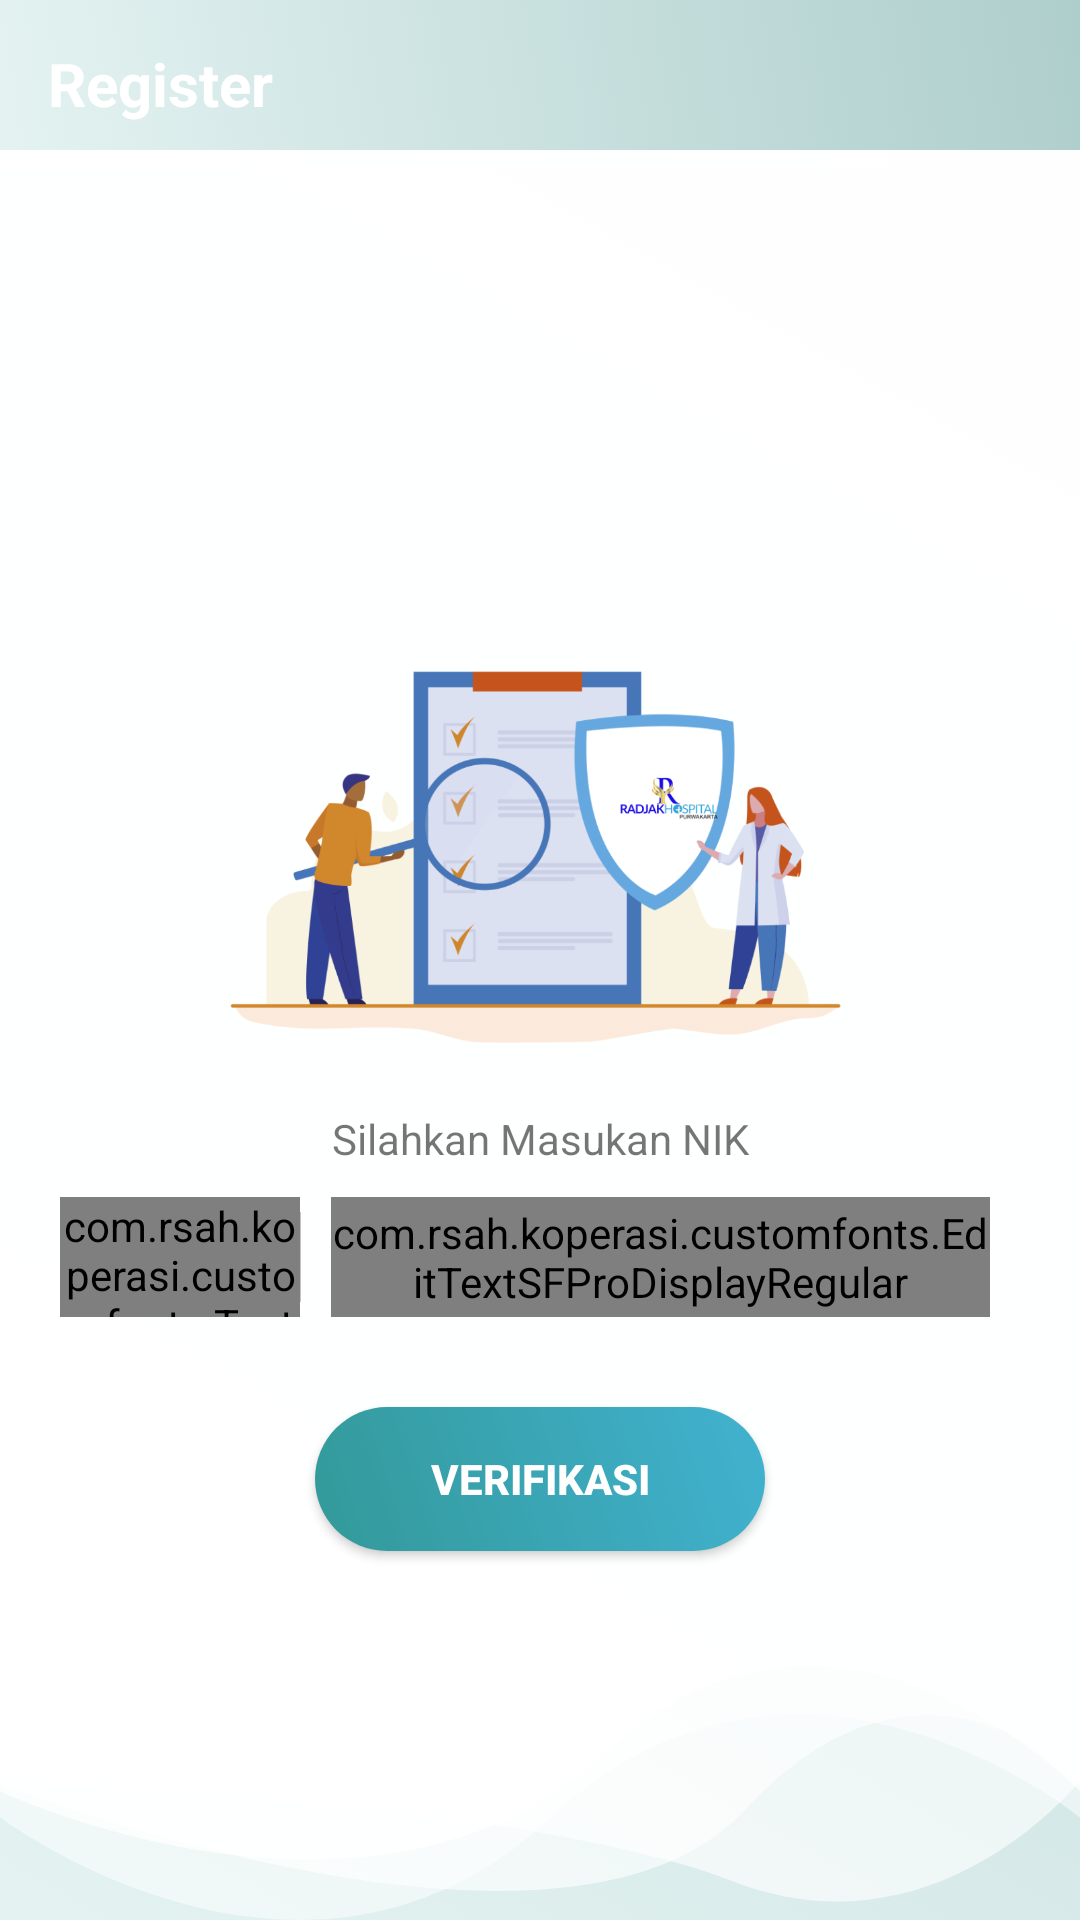

Android layout source for this screen:
<!-- AndroidManifest.xml: application theme AppTheme -->
<!-- res/layout/activity_registernew.xml -->
<?xml version="1.0" encoding="utf-8"?>
<RelativeLayout xmlns:android="http://schemas.android.com/apk/res/android"
    xmlns:app="http://schemas.android.com/apk/res-auto"
    xmlns:tools="http://schemas.android.com/tools"
    android:layout_width="match_parent"
    android:layout_height="match_parent"
    android:background="@drawable/gradientbg"
    tools:context=".Auth.Login">



    <com.google.android.material.appbar.AppBarLayout
        android:id="@+id/appbar"
        android:layout_width="match_parent"
        android:layout_height="wrap_content"
        android:theme="@style/Base.ThemeOverlay.AppCompat.Dark">

        <androidx.appcompat.widget.Toolbar
            android:id="@+id/toolbar_pay"
            android:layout_width="match_parent"
            android:layout_height="?android:attr/actionBarSize"
            android:layout_gravity="center"
            android:background="@drawable/gradientbg"
            android:theme="@style/ToolbarTheme"
            app:elevation="4dp"
            app:popupTheme="@style/Base.Theme.AppCompat.Light.DarkActionBar">

            <TextView

                android:id="@+id/toolbar_title"
                android:layout_width="match_parent"
                android:layout_height="wrap_content"
                android:layout_gravity="center"
                android:text="Register"
                android:textColor="#fff"
                android:textSize="20dp"
                android:textStyle="bold" />

        </androidx.appcompat.widget.Toolbar>

    </com.google.android.material.appbar.AppBarLayout>



    <LinearLayout
        android:background="@drawable/ic_bg_one"
        android:layout_marginTop="50dp"
        android:layout_width="match_parent"
        android:layout_height="match_parent">


    <LinearLayout
        android:layout_marginRight="20dp"
        android:layout_marginLeft="20dp"
        android:orientation="vertical"
        android:layout_marginTop="50dp"
        android:layout_width="match_parent"
        android:layout_height="match_parent">

        <LinearLayout
            android:layout_marginTop="100dp"
            android:layout_width="match_parent"
            android:layout_height="150dp">

            <ImageView
                android:layout_width="match_parent"
                android:layout_height="match_parent"
                android:src="@drawable/search" />

        </LinearLayout>
        <TextView
            android:layout_gravity="center"
            android:layout_marginTop="20dp"
            android:layout_width="match_parent"
            android:layout_height="wrap_content"
            android:textAlignment="center"
            android:text="Silahkan Masukan NIK" />

        <LinearLayout
            android:background="@drawable/round_edittext_background"
            android:layout_width="match_parent"
            android:layout_height="40dp"
            android:layout_marginTop="10dp">




            <com.rsah.koperasi.customfonts.TextViewSFProDisplayMedium
                android:id="@+id/co"
                android:layout_width="80dp"
                android:layout_height="wrap_content"
                android:gravity="center"
                android:text="NIK"
                android:inputType="number"
                android:textAlignment="center"
                android:textColor="@color/black"
                android:textSize="15dp" />

            <View
                android:layout_width="0.1dp"
                android:layout_height="match_parent"
                android:layout_marginTop="5dp"
                android:layout_marginBottom="5dp"
                android:layout_toRightOf="@+id/countrycode"
                android:background="@color/dark_gray" />

            <com.rsah.koperasi.customfonts.EditTextSFProDisplayRegular
                android:id="@+id/nik"
                android:layout_width="match_parent"
                android:layout_height="match_parent"
                android:layout_marginLeft="10dp"
                android:layout_marginRight="10dp"
                android:layout_toRightOf="@+id/countrycode"
                android:background="@color/transparent"
                android:hint=""
                android:text=""
                android:maxLength="10"
                android:inputType="phone"
                android:textColor="@color/black"
                android:textColorHint="@color/gray"
                android:textSize="15dp" />



        </LinearLayout>

        <Button
            android:layout_gravity="center"
            android:id="@+id/btn_search"
            android:layout_width="150dp"
            android:layout_height="wrap_content"
            android:layout_marginTop="30dp"
            android:layout_marginBottom="20dp"
            android:background="@drawable/btn_primary"
            android:text="Verifikasi"
            android:textColor="#fff"
            android:textStyle="bold" />



    </LinearLayout>
    </LinearLayout>


    <include layout="@layout/progress_loading"/>

</RelativeLayout>
<!-- res/layout/progress_loading.xml (included above) -->
<RelativeLayout
    android:id="@+id/rlprogress"
    android:layout_width="match_parent"
    android:layout_height="match_parent"
    android:background="@color/progressvackground"
    android:clickable="true"
    android:visibility="gone"
    xmlns:android="http://schemas.android.com/apk/res/android">

    <de.hdodenhof.circleimageview.CircleImageView
        android:id="@+id/profileimage"
        android:layout_width="100dp"
        android:layout_height="100dp"
        android:layout_centerInParent="true"
        android:src="@color/white" />

    <TextView
        android:id="@+id/textprogress"
        android:layout_width="wrap_content"
        android:layout_height="wrap_content"
        android:layout_below="@id/profileimage"
        android:layout_centerHorizontal="true"
        android:layout_marginTop="20dp"
        android:text="Mohon Tunggu . ."
        android:textColor="@color/font_menu_color" />




    <LinearLayout
        android:id="@+id/lllogo"
        android:layout_width="match_parent"
        android:layout_height="wrap_content"
        android:layout_centerInParent="true"
        android:gravity="center"
        android:orientation="vertical">

        <ImageView
            android:src="@drawable/animateload"
            android:id="@+id/logo"
            android:layout_width="50dp"
            android:layout_height="50dp"
            android:elevation="10dp" />
    </LinearLayout>

</RelativeLayout>
<!-- resources referenced by this layout -->
<resources>
  <color name="black">#2F2F2F</color>
  <color name="dark_gray">#c4c4c4</color>
  <color name="font_menu_color">#339999</color>
  <color name="gray">#b6b6b6</color>
  <color name="progressvackground">#e4f3f2</color>
  <color name="transparent">#00FFFFFF</color>
  <color name="white">#fff</color>
  <!-- drawable btn_primary (drawable) -->
  <?xml version="1.0" encoding="utf-8"?>
  <shape xmlns:android="http://schemas.android.com/apk/res/android">
      <gradient
          android:startColor="@color/font_menu_color"
          android:endColor="#41B2D0"
          android:angle="45"/>
      <corners android:radius="2000dp"/>
  </shape>
  <!-- drawable gradientbg (drawable) -->
  <?xml version="1.0" encoding="UTF-8"?>
  <selector xmlns:android="http://schemas.android.com/apk/res/android">
  <item>
  <shape>
      <gradient
          android:startColor="@color/colorUtama"
          android:endColor="#aececc"
          android:angle="45"/>
  </shape>
  </item>
      </selector>
  <!-- drawable ic_bg_one (drawable) -->
  <vector xmlns:android="http://schemas.android.com/apk/res/android"
      android:width="360dp"
      android:height="630.324dp"
      android:viewportWidth="360"
      android:viewportHeight="630.324">
    <path
        android:pathData="M0,593.768s102.038,82.251 183.767,0 176.233,0 176.233,0L360,0L0,0Z"
        android:strokeAlpha="0.52"
        android:fillColor="#fff"
        android:fillAlpha="0.52"/>
    <path
        android:pathData="M0,584.464s125.036,63.02 201.862,-13.763S360,584.464 360,584.464L360,0L0,0Z"
        android:strokeAlpha="0.77"
        android:fillColor="#fff"
        android:fillAlpha="0.77"/>
    <path
        android:pathData="M0,580.715s175.363,6.822 243.743,35.615S360,580.715 360,580.715L360,0L0,0Z"
        android:strokeAlpha="0.62"
        android:fillColor="#fff"
        android:fillAlpha="0.62"/>
    <path
        android:pathData="M0,581.64s187.81,79.491 248.289,9.521S360,581.64 360,581.64L360,0L0,0Z"
        android:strokeAlpha="0.62"
        android:fillColor="#fff"
        android:fillAlpha="0.62"/>
  </vector>
  <!-- drawable search: png bitmap (drawable, 118799 bytes) -->
  <style name="ToolbarTheme" parent="@style/ThemeOverlay.AppCompat.ActionBar">
          
          <item name="colorControlNormal">@color/white</item>
      </style>
  <style name="AppTheme" parent="Theme.AppCompat.Light.NoActionBar">
          
          <item name="colorPrimary">@color/colorPrimary</item>
          <item name="colorPrimaryDark">@color/colorPrimaryDark</item>
          <item name="colorAccent">@color/colorAccent</item>
      </style>
  <color name="colorUtama">#e4f3f2</color>
  <color name="colorPrimary">#4788C8</color>
  <color name="colorPrimaryDark">#00574B</color>
  <color name="colorAccent">#D81B60</color>
</resources>
